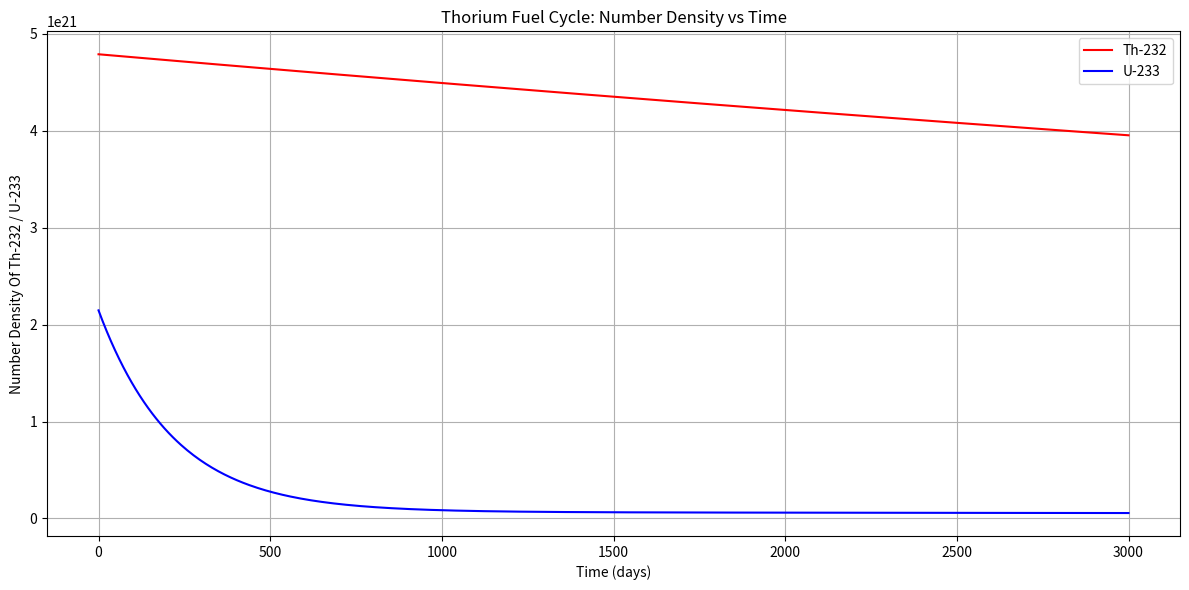

Write the Python code that produced this figure.
import numpy as np
import matplotlib.pyplot as plt
from scipy.integrate import odeint

# DIFFUSION CALCULATION
def Number(Vol_Fraction_Fuel, Density, Mr):
  avogadro_constant = (6.02)*(10**23)
  return Vol_Fraction_Fuel * (Density / Mr) * avogadro_constant
def SGA_Macroscopic(N, SGA_Microscopic):
  return N * (SGA_Microscopic / (10**24))
def SGS_Macroscopic(N, SGS_Microscopic):
  return N * (SGS_Microscopic / (10**24))
def SGF_Macroscopic(N, SGF_Microscopic):
  return N * (SGF_Microscopic / (10**24))
def SGTr_Macroscopic(SGA_Macroscopic, SGS_Macroscopic, one_minus_mu0):
  return SGA_Macroscopic + one_minus_mu0 * SGS_Macroscopic
def Dr(SGTr):
  return (1/(3*SGTr))
def KEff(SGF_Total, SGA_Total, v, Dr):
  numerator = v * SGF_Total
  denominator = SGA_Total + Dr * 3.14159 * 3.14159
  return numerator / denominator
def calculateCurrentKEff(currentThoriumNumber, currentUraniumNumber):
  current_SGA_Th = SGA_Macroscopic(currentThoriumNumber, 7.56)
  current_SGA_U233 = SGA_Macroscopic(currentUraniumNumber, 573)
  SGA_H2O = SGA_Macroscopic(Number(0.55, 0.7, 18), 0.66)
  SGA_Zr = SGA_Macroscopic(Number(0.15, 6.4, 91.22), 0.185)
  current_SGA_Total = current_SGA_Th + current_SGA_U233 + SGA_H2O + SGA_Zr

  current_SGS_Th = SGS_Macroscopic(currentThoriumNumber, 12.6)
  current_SGS_U233 = SGS_Macroscopic(currentUraniumNumber, 6)
  SGS_H2O = SGS_Macroscopic(Number(0.55, 0.7, 18), 103)
  SGS_Zr = SGS_Macroscopic(Number(0.15, 6.4, 91.22), 8)
  current_SGS_Total = current_SGS_Th + current_SGS_U233 + SGS_H2O + SGS_Zr


  current_SGTr_Th = SGTr_Macroscopic(current_SGA_Th, current_SGS_Th, 0.9971)
  current_SGTr_U233 = SGTr_Macroscopic(current_SGA_U233, current_SGS_U233, 0.9972)
  SGTr_H2O = SGTr_Macroscopic(SGA_H2O, SGS_H2O, 0.676)
  SGTr_Zr = SGTr_Macroscopic(SGA_Zr, SGS_Zr, 0.9927)
  current_SGTr_Total = current_SGTr_Th + current_SGTr_U233 + SGTr_H2O + SGTr_Zr

  SGF_Total = SGF_Macroscopic(currentUraniumNumber, 524)
  current_reactor_Dr = Dr(current_SGTr_Total)
  current_keff = KEff(SGF_Total, current_SGA_Total, 2.49, current_reactor_Dr)
  
  return current_keff

# Constants
avogadro_constant = (6.02)*(10**23)

volume_fraction_cladding = 0.15
volume_fraction_h2o = 0.55
volume_fraction_tho2 = 0.21
volume_fraction_uo2 = 0.09

tho2_density = 10
uo2_density = 10.5
zr_density = 6.4
h2o_density = 0.7

tho2_Mr = 264
Th_Mr = 232
Zr_Mr = 91.22
h2o_Mr = 18
uo2_Mr = 265

sga_Th = 7.56
sga_U233 = 573
sga_H2O = 0.66
sga_Zr = 0.185

sgs_Th = 12.6
sgs_U233 = 6
sgs_H2O = 103
sgs_Zr = 8

sgf_u233 = 524

# Numbers
n_tho2 = Number(volume_fraction_tho2, tho2_density, tho2_Mr)
n_uo2 = Number(volume_fraction_uo2, uo2_density, uo2_Mr)
n_zr = Number(volume_fraction_cladding, zr_density, Zr_Mr) # Number(0.15, 6.4, 91.22)
n_h2o = Number(volume_fraction_h2o, h2o_density, h2o_Mr) # Number(0.55, 0.7, 18)
n_th = n_tho2
n_u233 = n_uo2
n_h = n_h2o * 2
n_o = n_h2o + 2 * n_tho2

# Macroscopics
SGA_Th = SGA_Macroscopic(n_th, sga_Th)
SGA_U233 = SGA_Macroscopic(n_u233, sga_U233)
SGA_H2O = SGA_Macroscopic(n_h2o, sga_H2O) # SGA_Macroscopic(Number(0.55, 0.7, 18), 0.66)
SGA_Zr = SGA_Macroscopic(n_zr, sga_Zr) # SGA_Macroscopic(Number(0.15, 6.4, 91.22), 0.185)
SGA_Total = SGA_Th + SGA_U233 + SGA_H2O + SGA_Zr

SGS_Th = SGS_Macroscopic(n_th, sgs_Th)
SGS_U233 = SGS_Macroscopic(n_u233, sgs_U233)
SGS_H2O = SGS_Macroscopic(n_h2o, sgs_H2O)
SGS_Zr = SGS_Macroscopic(n_zr, sgs_Zr)

SGTr_Th = SGTr_Macroscopic(SGA_Th, SGS_Th, 0.9971)
SGTr_U233 = SGTr_Macroscopic(SGA_U233, SGS_U233, 0.9972)
SGTr_H2O = SGTr_Macroscopic(SGA_H2O, SGS_H2O, 0.676)
SGTr_Zr = SGTr_Macroscopic(SGA_Zr, SGS_Zr, 0.9927)
SGTr_Total = SGTr_Th + SGTr_U233 + SGTr_H2O + SGTr_Zr

SGF_Total = SGF_Macroscopic(n_u233, sgf_u233)

# KEff Calculation
Dr_Reactor = Dr(SGTr_Total)
k_eff = KEff(SGF_Total, SGA_Total, 2.49, Dr_Reactor)

# Printing
print("KEff: " + str(round(k_eff, 5)))

if k_eff > 1:
  print("Supercritical")
elif k_eff < 1:
  print("Subcritical")
elif k_eff == 1:
  print("Critical")



# GRAPHING PROCESS
sigma_th = 7.4e-24   # Microscopic capture cross-section of Th-232 in cm^2 (7.4 barns)
sigma_pa = 200e-24
sigma_u = 530e-24
phi = 1e14 # Neutron flux in n/cm^2/s
lambda_pa = 1.78e-5  # Decay constant of Pa-233 in 1/s (half-life ~27 days)

# Initial number densities in atoms/cm^3
N_th0 = n_th  # Initial Th-232
N_pa0 = 0     # Initial Pa-233
N_u0 = n_u233    # Initial U-233

# Time array (0 to 2000 days, converted to seconds)
days = np.linspace(0, 3000, 500)
time_sec = days * 24 * 3600

# Define system of Differential Equations
def thorium_cycle(y, t, phi, sigma_th, lambda_pa, sigma_u):
    N_th, N_pa, N_u = y
    dN_th_dt = -sigma_th * phi * N_th
    dN_pa_dt = sigma_th * phi * N_th - lambda_pa * N_pa
    dN_u_dt = lambda_pa * N_pa - sigma_u * phi * N_u
    return [dN_th_dt, dN_pa_dt, dN_u_dt]

# Initial conditions vector
y0 = [N_th0, N_pa0, N_u0]

# Solve ODEs
solution = odeint(thorium_cycle, y0, time_sec, args=(phi, sigma_th, lambda_pa, sigma_u))
N_th, N_pa, N_u = solution.T

# Get KEff at specific time points
target_days = [0]
for x in range(30):
  target_days.append((x+1)*100)
print(target_days)
print("\n--- k_eff at Specific Days ---")
for target_day in target_days:
    # Find the index closest to the desired day
    idx = (np.abs(days - target_day)).argmin()
    thorium = N_th[idx]
    uranium = N_u[idx]
    keff = calculateCurrentKEff(thorium, uranium)
    print(f"Day {target_day}: k_eff = {keff:.5f}")


# Plotting
plt.figure(figsize=(12, 6))
plt.plot(days, N_th, label='Th-232',color='red')
plt.plot(days, N_u, label='U-233',color='Blue')
plt.xlabel('Time (days)')
plt.ylabel('Number Density Of Th-232 / U-233')
plt.title('Thorium Fuel Cycle: Number Density vs Time')
plt.grid(True)
plt.legend()
plt.tight_layout()
plt.show()
